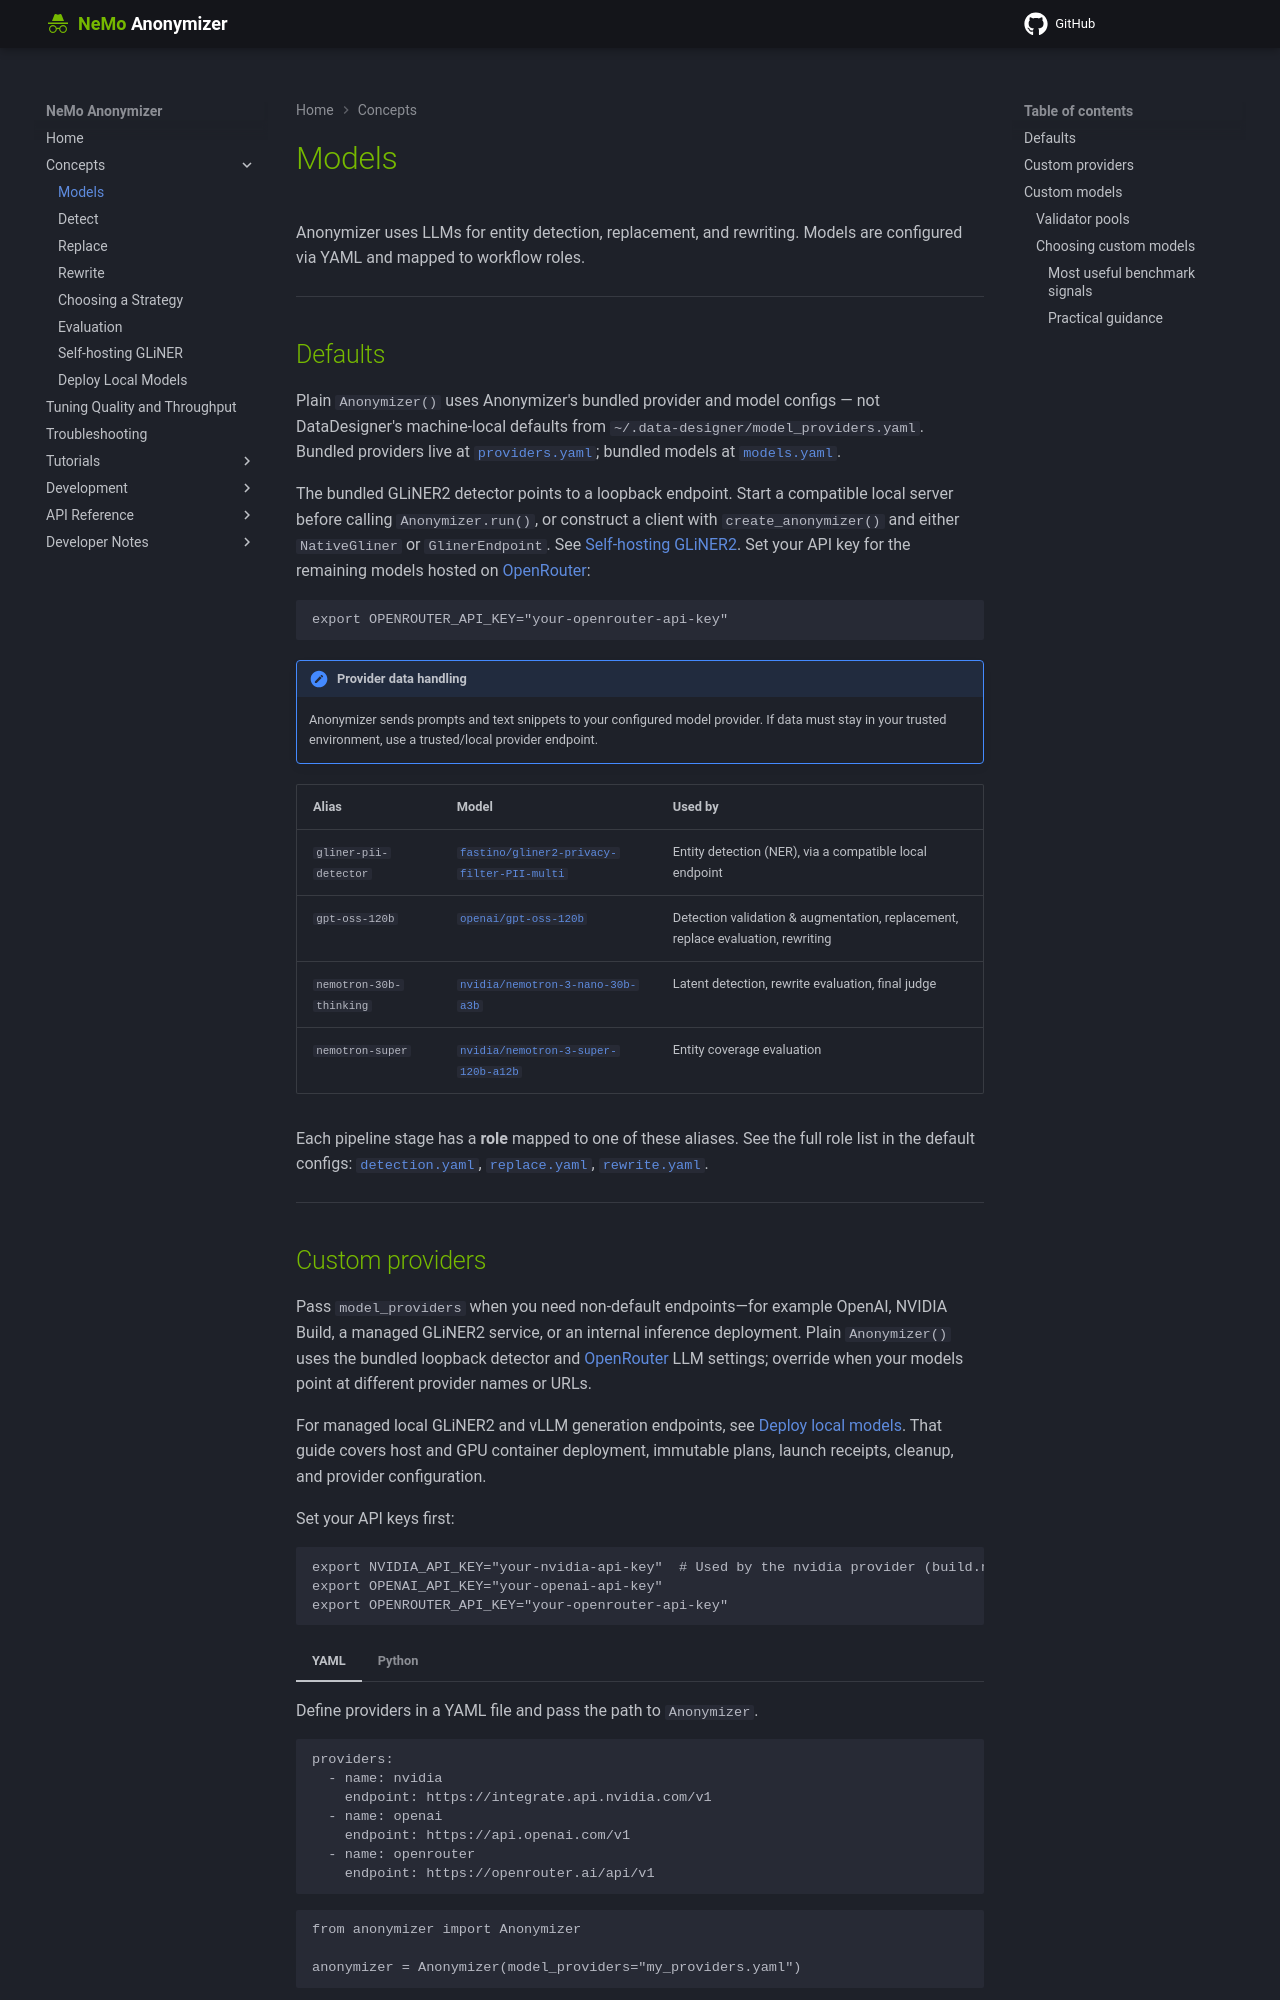

repository: NVIDIA-NeMo/Anonymizer · page: 0.6.0rc1/concepts/models/index.html · generator: mkdocs

<!-- SPDX-FileCopyrightText: Copyright (c) 2025-2026 NVIDIA CORPORATION & AFFILIATES. All rights reserved. -->
<!-- SPDX-License-Identifier: Apache-2.0 -->

# Models

Anonymizer uses LLMs for entity detection, replacement, and rewriting. Models are configured via YAML and mapped to workflow roles.

---

## Defaults

Plain `Anonymizer()` uses Anonymizer's bundled provider and model configs — not DataDesigner's machine-local defaults from `~/.data-designer/model_providers.yaml`. Bundled providers live at [`providers.yaml`](https://github.com/NVIDIA-NeMo/Anonymizer/blob/main/src/anonymizer/config/default_model_configs/providers.yaml); bundled models at [`models.yaml`](https://github.com/NVIDIA-NeMo/Anonymizer/blob/main/src/anonymizer/config/default_model_configs/models.yaml).

The bundled GLiNER2 detector points to a loopback endpoint. Start a compatible local server before
calling `Anonymizer.run()`, or construct a client with `create_anonymizer()` and either `NativeGliner`
or `GlinerEndpoint`. See [Self-hosting GLiNER2](self-hosting-gliner.md). Set your API key for the
remaining models hosted on [OpenRouter](https://openrouter.ai):

```bash
export OPENROUTER_API_KEY="your-openrouter-api-key"
```

!!! note "Provider data handling"

    Anonymizer sends prompts and text snippets to your configured model provider. If data must stay in your trusted environment, use a trusted/local provider endpoint.

| Alias | Model | Used by |
|-------|-------|---------|
| `gliner-pii-detector` | [`fastino/gliner2-privacy-filter-PII-multi`](https://huggingface.co/fastino/gliner2-privacy-filter-PII-multi) | Entity detection (NER), via a compatible local endpoint |
| `gpt-oss-120b` | [`openai/gpt-oss-120b`](https://openrouter.ai/openai/gpt-oss-120b) | Detection validation & augmentation, replacement, replace evaluation, rewriting |
| `nemotron-30b-thinking` | [`nvidia/nemotron-3-nano-30b-a3b`](https://openrouter.ai/nvidia/nemotron-3-nano-30b-a3b) | Latent detection, rewrite evaluation, final judge |
| `nemotron-super` | [`nvidia/nemotron-3-super-120b-a12b`](https://openrouter.ai/nvidia/nemotron-3-super-120b-a12b) | Entity coverage evaluation |

Each pipeline stage has a **role** mapped to one of these aliases. See the full role list in the default configs: [`detection.yaml`](https://github.com/NVIDIA-NeMo/Anonymizer/blob/main/src/anonymizer/config/default_model_configs/detection.yaml), [`replace.yaml`](https://github.com/NVIDIA-NeMo/Anonymizer/blob/main/src/anonymizer/config/default_model_configs/replace.yaml), [`rewrite.yaml`](https://github.com/NVIDIA-NeMo/Anonymizer/blob/main/src/anonymizer/config/default_model_configs/rewrite.yaml).

---
